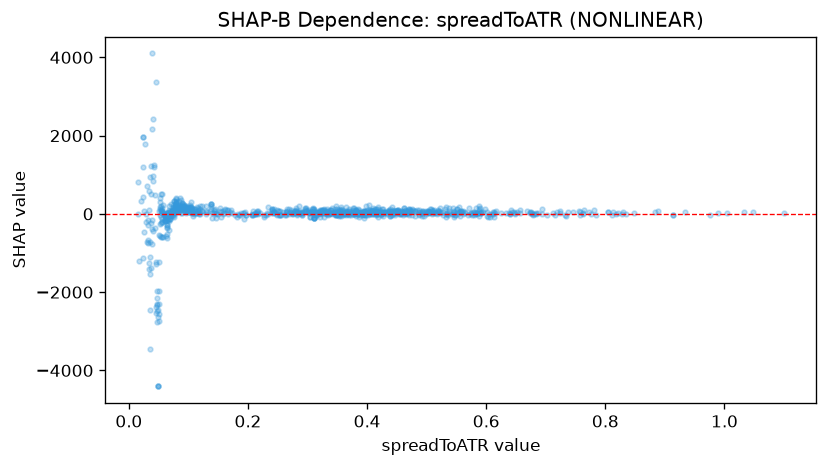

The table this chart was drawn from, first rows:
feature_value, shap_value
0.6685, 72.21
0.785, -41.39
0.3978, 40.17
0.7723, 43.31
0.6868, 14.35
0.5752, 16.97
0.7759, -4.309
0.7805, 87.29
0.611, 48.92
0.7633, 24.11
0.8113, -29.45
0.6515, 46.74
0.6573, 93.27
0.5557, 45.31
0.4989, 64.51
0.5905, 13.3
0.6742, 39.61
0.7239, 69.61
0.6476, -15.21
0.5802, 32.39
0.6567, 25.38
0.6464, 47.39
0.8185, -15.97
0.4392, 11.3
0.6406, -2.782
1.033, 48.41
0.4398, 9.897
0.4333, 3.495
0.7576, 56.76
0.5778, 44.51
0.9753, -33.67
0.7551, 70.31
0.9897, 17.38
0.8889, 64.15
0.589, 21.93
0.7234, 11.31
0.4269, -44.17
1.005, 10.95
0.3816, -45.46
0.913, -35.67
0.913, -35.67
1.1, 34.68
0.6942, -1.864
0.7571, -37.86
0.8485, 16.11
0.9333, 37.85
0.7129, 16.42
0.6255, 25.58
0.8276, -3.1
0.6065, -78.15
0.464, 97.68
0.5459, -83.27
0.5358, -20.62
0.5516, 48.43
0.6146, 23.64
0.5205, 61.69
0.5319, -11.14
0.8832, 37.15
0.7329, -24.81
0.8302, 41.89
... 886 more rows
